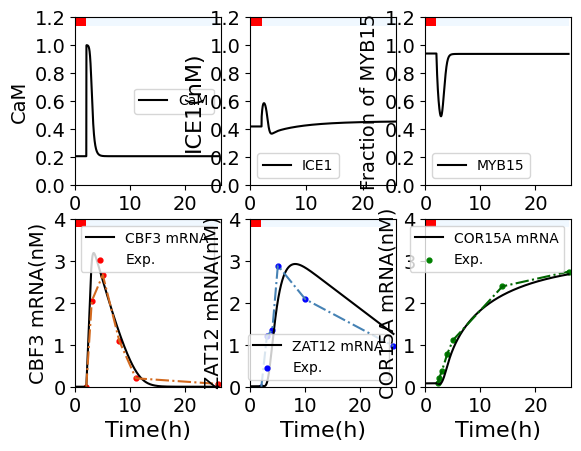

This chart was generated by the following Python code:
# -*- coding: utf-8 -*-
"""
Created on Fri Jan 15 10:14:58 2021

@author: Huangtin
"""

import numpy as np
import matplotlib.pyplot as plt
from scipy.signal import find_peaks


def f(t,y):
    Ca    = y[0]
    MYB15 = y[1]
    ICE1  = y[2]
    ICE1P = y[3]
    MCBF3 = y[4]
    CBF3  = y[5]
    CBF3P = y[6]
    MZAT12= y[7]
    ZAT12 = y[8]
    MCOR15A= y[9]
    COR15A= y[10]
    
    KCa = 0.14
    Tc = 2
    Td = 0.05
    Iin0 = 0.28
    Iin1 = 20
    Iex0 = 2.8
    Iin =(t-Tc>0)*(Tc+Td-t>0)*Iin1

    MYB15t = 2

    v1 = 4  
    v2 = 1.2
    v3 = 2    
    k1 = 4.92
    k2 = 15
    k3 = 2
    K1 = 0.5 
    K1P= 0.5 
    K2 = 0.45
    K2P= 0.8
    K3 = 0.6
    K3P= 0.58
    ks1= 0.18
    ks2= 0.25
    ks3= 2.23
    ks4= 1.2
    vs1= 34  
    vs2= 6.8  
    vs3= 1
    Ka1= 0.35
    Ka2= 0.3
    Ka3= 0.6
    Ka4= 0.5
    KI1= 0.21
    KI2= 0.8  
    KI3= 0.3 
    KI4= 0.28
    KI5= 0.1
    KI6= 0.2
    vd1= 0.1
    vd2= 1.1
    vd3= (t-Tc>0)*0.55+(Tc-t>0)*5.5
    vd4= 1.2
    vd5= 1.8
    vd6= 0.1  
    vd7= 1.3
    vd8= 1.25
    vd9= 0.3
    Kd1= 0.2
    Kd2= 0.4
    Kd3= 0.6  
    Kd4= 0.1
    Kd5= 0.25
    Kd6= 0.01
    Kd7= 1.25
    Kd8= 0.75
    Kd9= 0.13
    n  = 2
    m  = 2
    r  = 2
    s  = 2
    u  = 2
    v  = 2
    n0 = 4
    CaM = Ca**n0/(KCa**n0+Ca**n0)
#    kd = 0.05

    z=np.array([ Iin0+Iin-Iex0*Ca,\
                 v1*(MYB15t-MYB15)/(K1P+MYB15t-MYB15)-k1*CaM*MYB15/(K1+MYB15),\
                 ks1-k2*CaM/(Ka1+CaM)*ICE1/(K2+ICE1)*Ka2/(Ka2+CaM)+v2*ICE1P/(K2P+ICE1P)-vd1*ICE1/(Kd1+ICE1)*Ka4/(Ka4+CaM),\
                 k2*CaM/(Ka1+CaM)*ICE1/(K2+ICE1)*Ka2/(Ka2+CaM)-v2*ICE1P/(K2P+ICE1P)-vd2*ICE1P/(Kd2+ICE1P)*CaM/(Ka3+CaM),\
                 vs1*CaM*ICE1**n/(KI1**n+ICE1**n)*KI2**m/(KI2**m+MYB15**m)*KI3**r/(KI3**r+ZAT12**r)-vd3*MCBF3/(Kd3+MCBF3),\
                 ks2*MCBF3-k3*CaM*CBF3/(K3+CBF3)+v3*CBF3P/(K3P+CBF3P)-vd4*CBF3/(Kd4+CBF3),\
                 k3*CaM*CBF3/(K3+CBF3)-v3*CBF3P/(K3P+CBF3P)-vd5*CBF3P/(Kd5+CBF3P),\
                 vs2*CBF3**s/(KI4**s+CBF3**s)-vd6*MZAT12/(Kd6+MZAT12),\
                 ks3*MZAT12-vd7*ZAT12/(Kd7+ZAT12),\
                 vs3*(1-1/(1+(CBF3/KI5)**u+(ZAT12/KI6)**v))-vd8*MCOR15A/(Kd8+MCOR15A),\
                 ks4*MCOR15A-vd9*COR15A/(Kd9+COR15A)])
    return z



c1=1/2-np.sqrt(3)/6; c2=1/2+np.sqrt(3)/6;
a11=1/4; a12=1/4-np.sqrt(3)/6;
a21=1/4+np.sqrt(3)/6; a22=1/4;
b1=1/2; b2=1/2;

def Gauss2s4(tspan,y0,h):
    t=np.arange(tspan[0],tspan[1]+h,h,dtype='float32')
    n=len(t)-1
    m=len(y0)  
    y=np.zeros((m,n+1)) 
    y[:,0]=y0 
    tol=1e-4
    for i in range(0,n,1):
        y1p=y[:,i]+c1*h*f(t[i],y[:,i])
        y2p=y[:,i]+c2*h*f(t[i],y[:,i])
        y1c=y[:,i]+h*(a11*f(t[i]+c1*h,y1p)+a12*f(t[i]+c2*h,y2p))  
        y2c=y[:,i]+h*(a21*f(t[i]+c1*h,y1p)+a22*f(t[i]+c2*h,y2p))  
        while np.linalg.norm(y1p-y1c,ord=2)+np.linalg.norm(y2p-y2c,ord=2)>tol:
              y1p=y1c; y2p=y2c
              y1c=y[:,i]+h*(a11*f(t[i]+c1*h,y1p)+a12*f(t[i]+c2*h,y2p))  
              y2c=y[:,i]+h*(a21*f(t[i]+c1*h,y1p)+a22*f(t[i]+c2*h,y2p))
        y[:,i+1]=y[:,i]+h*(b1*f(t[i]+c1*h,y1c)+b2*f(t[i]+c2*h,y2c))  
    return t,y


if __name__ == '__main__':
    y0 = np.array([0.1,1.88,0.2259,0.44,0,0.0750,0.0059,0.01,0.01,0.08,0.1])
    y01 = np.array([0.1,1.92,0.2259,0.44,0.05,0.0750,0.0059,0.01,0,0.08,0.1])
    h=0.005
    t10=np.arange(0,2+h,h)
    y00=np.ones((len(t10),1))*y0
    y00=y00.T
    tspan = np.array([2,26])
    tspan1 = np.array([0,26])
    
    
    
    t,y = Gauss2s4(tspan, y0 ,h)
    t=np.append(t10,t)
    y=np.append(y00,y,axis=1)
    
    t1,y1 = Gauss2s4(tspan1, y01 ,h)
#print(y[:,-5])
    KCa = 0.14
    n0 = 4
#plotting time courses
    font = {'family' : 'Times New Roman',
            'weight' : 'normal',
            'size'   : 16,}
    font1 = {'family' : 'Times New Roman',
             'weight' : 'normal',
             'size'   : 14,}
    plt.subplot(231)
    plt.plot(t,y[0,:]**n0/(KCa**n0+y[0,:]**n0),'k',label='CaM')
    plt.xlim([0,26.5])
    plt.ylim([0,1.2])
    plt.legend(prop={'family' : 'Times New Roman', 'size'   : 10})
    plt.xlabel('Time(h)',font)
    plt.ylabel(r'CaM',font1)
    plt.xticks(fontproperties = 'Times New Roman', size = 14)
    plt.yticks(fontproperties = 'Times New Roman', size = 14)
    x1 = np.linspace(0,2,2)
    x2 = np.linspace(2,26,2)
    yy1 = 1.14*np.ones(len(x1))
    yy2 = 1.2*np.ones(len(x1))
    plt.fill_between(x1,yy1,yy2,facecolor='red')
    plt.fill_between(x2,yy1,yy2,facecolor='aliceblue')


    plt.subplot(232)
#    plt.plot(t,y[2,:]/(max(y[2,:])),'k',label='ICE1')
#    plt.xlim([0,26.5])
#    plt.ylim([0,1.2])
#    plt.legend(prop={'family' : 'Times New Roman', 'size'   : 10})
#    plt.xlabel('Time(h)',font)
#    plt.ylabel('ICE1(nM)',font1)
#    plt.xticks(fontproperties = 'Times New Roman', size = 14)
#    plt.yticks(fontproperties = 'Times New Roman', size = 14)
#    x1 = np.linspace(0,2,2)
#    x2 = np.linspace(2,26,2)
#    yy1 = 1.14*np.ones(len(x1))
#    yy2 = 1.2*np.ones(len(x1))
#    plt.fill_between(x1,yy1,yy2,facecolor='red')
#    plt.fill_between(x2,yy1,yy2,facecolor='aliceblue')
    yy=y1[2,:]/(max(y1[2,:]))
    yy[0:400]=0.4189801
    plt.plot(t1,yy,label='ICE1',color='k')

    plt.xlim([0,26])
    plt.ylim([0,1.2])
    plt.xlabel('Time(h)',font)
    plt.ylabel('ICE1(nM)',font)
    plt.xticks(fontproperties = 'Times New Roman', size = 14)
    plt.yticks(fontproperties = 'Times New Roman', size = 14)
    plt.legend(prop={'family' : 'Times New Roman', 'size'   : 10})
    x1 = np.linspace(0,2,2)
    x2 = np.linspace(2,26,2)
    yy1 = 1.14*np.ones(len(x1))
    yy2 = 1.2*np.ones(len(x1))
    plt.fill_between(x1,yy1,yy2,facecolor='red')
    plt.fill_between(x2,yy1,yy2,facecolor='aliceblue')
 

    plt.subplot(233)
    plt.plot(t,y[1,:]/2,'k',label='MYB15')
    plt.xlim([0,26.5])
    plt.ylim([0,1.2])
    plt.legend(prop={'family' : 'Times New Roman', 'size'   : 10})
    plt.xlabel('Time(h)',font)
    plt.ylabel('Fraction of MYB15',font1)
    plt.xticks(fontproperties = 'Times New Roman', size = 14)
    plt.yticks(fontproperties = 'Times New Roman', size = 14)
    x1 = np.linspace(0,2,2)
    x2 = np.linspace(2,26,2)
    yy1 = 1.14*np.ones(len(x1))
    yy2 = 1.2*np.ones(len(x1))
    plt.fill_between(x1,yy1,yy2,facecolor='red')
    plt.fill_between(x2,yy1,yy2,facecolor='aliceblue')


    plt.subplot(234)
    plt.plot(t,y[4,:],'k',label='CBF3 mRNA')
    plt.xlim([0,26.5])
    plt.ylim([0,4])
    t_CBF3 = [2,3,5,8,11,26]
    y_CBF3 = [0,2.041841004,2.661087866,1.087866109,0.20083682,0.066945607]
    plt.scatter(t_CBF3,y_CBF3,s=12,color='r',label='Exp.')
    plt.plot(t_CBF3,y_CBF3, linestyle = '-.',color='chocolate')
    plt.legend(prop={'family' : 'Times New Roman', 'size'   : 10})
    plt.xlabel('Time(h)',font)
    plt.ylabel('CBF3 mRNA(nM)',font1)
    plt.xticks(fontproperties = 'Times New Roman', size = 14)
    plt.yticks(fontproperties = 'Times New Roman', size = 14)
    x1 = np.linspace(0,2,2)
    x2 = np.linspace(2,26,2)
    yy1 = 3.8*np.ones(len(x1))
    yy2 = 4*np.ones(len(x1))
    plt.fill_between(x1,yy1,yy2,facecolor='red')
    plt.fill_between(x2,yy1,yy2,facecolor='aliceblue')

    
    plt.subplot(235)
    plt.plot(t,y[7,:],'k',label='ZAT12 mRNA')
    plt.xlim([0,26.5])
    plt.ylim([0,4])
    t_ZAT12 = [2,3,4,5,10,26]
    y_ZAT12 = [0,1.196721311,1.360655738,2.885245902,2.081967213,0.967213115]
    plt.scatter(t_ZAT12,y_ZAT12,s=12, color='b',label='Exp.')
    plt.plot(t_ZAT12,y_ZAT12, linestyle = '-.',color='steelblue')
    plt.legend(prop={'family' : 'Times New Roman', 'size'   : 10})
    plt.xlabel('Time(h)',font)
    plt.ylabel('ZAT12 mRNA(nM)',font1)
    plt.xticks(fontproperties = 'Times New Roman', size = 14)
    plt.yticks(fontproperties = 'Times New Roman', size = 14)  
    x1 = np.linspace(0,2,2)
    x2 = np.linspace(2,26,2)
    yy1 = 3.8*np.ones(len(x1))
    yy2 = 4*np.ones(len(x1))
    plt.fill_between(x1,yy1,yy2,facecolor='red')
    plt.fill_between(x2,yy1,yy2,facecolor='aliceblue')
       
    plt.subplot(236)
    plt.plot(t,y[9,:],'k',label='COR15A mRNA')
    plt.xlim([0,26.5])
    plt.ylim([0,4])
    t_COR15A = [2.25,2.5,3,4,5,14,26]
    y_COR15A = [0.08,0.2,0.379136063,0.789598263,1.108685406,2.389680438,2.74]
    plt.scatter(t_COR15A,y_COR15A,s=12,color='g',label='Exp.')
    plt.plot(t_COR15A,y_COR15A, linestyle = '-.',color='darkgreen')
    plt.legend(prop={'family' : 'Times New Roman', 'size'   : 10})
    plt.xlabel('Time(h)',font)
    plt.ylabel('COR15A mRNA(nM)',font1)
    plt.xticks(fontproperties = 'Times New Roman', size = 14)
    plt.yticks(fontproperties = 'Times New Roman', size = 14)
    x1 = np.linspace(0,2,2)
    x2 = np.linspace(2,26,2)
    yy1 = 3.8*np.ones(len(x1))
    yy2 = 4*np.ones(len(x1))
    plt.fill_between(x1,yy1,yy2,facecolor='red')
    plt.fill_between(x2,yy1,yy2,facecolor='aliceblue')
    
#    peak_id,peak_property = find_peaks(y[4,:], height=0, distance=24)
#    peak_time = t[peak_id]
#    print(peak_time)

    plt.show()